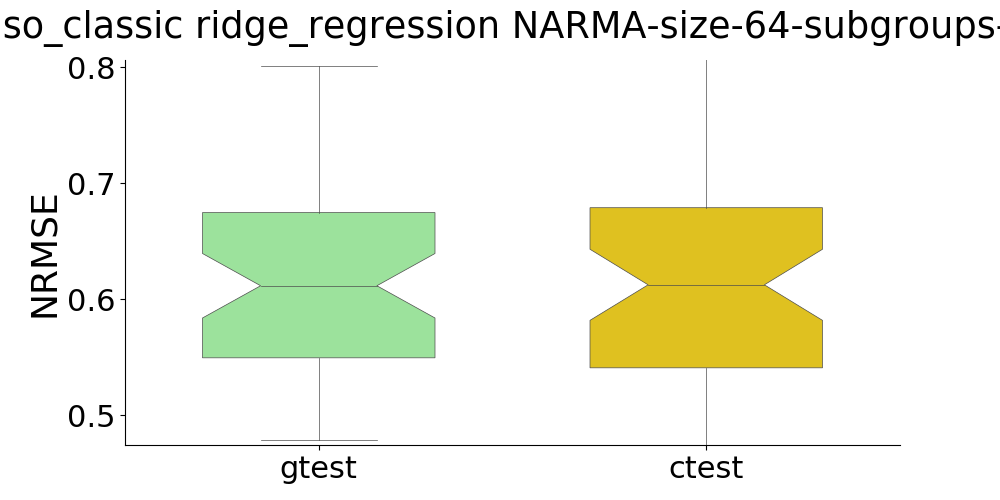

The table this chart was drawn from, first rows:
, gtrain, gtest, ctrain, ctest
0, , 0.5291, , 0.5315
1, , 0.5772, , 0.5823
2, , 0.6881, , 0.6915
3, , 0.5377, , 0.5439
4, , 0.5179, , 0.4986
5, , 0.7072, , 0.7066
6, , 0.6988, , 0.6959
7, , 0.6292, , 0.6243
8, , 0.5609, , 0.5357
9, , 0.7252, , 0.7269
10, , 0.5695, , 0.5818
11, , 0.5335, , 0.5347
12, , 0.7276, , 0.728
13, , 0.7218, , 0.7263
14, , 0.6185, , 0.6192
15, , 0.4857, , 0.4741
16, , 0.6701, , 0.6808
17, , 0.672, , 0.6716
18, , 0.4783, , 0.4773
19, , 0.5413, , 0.5067
20, , 0.6042, , 0.6065
21, , 0.5755, , 0.5517
22, , 0.6249, , 0.632
23, , 0.5815, , 0.5838
24, , 0.8012, , 0.8113
25, , 0.6322, , 0.6285
26, , 0.549, , 0.5547
27, , 0.5229, , 0.5219
28, , 0.6402, , 0.6417
29, , 0.4943, , 0.4874
30, , 0.5219, , 0.5135
31, , 0.5329, , 0.5301
32, , 0.6755, , 0.6839
33, , 0.6623, , 0.6597
34, , 0.5676, , 0.5633
35, , 0.4866, , 0.4895
36, , 0.5735, , 0.5396
37, , 0.5505, , 0.5468
38, , 0.7768, , 0.7717
39, , 0.6696, , 0.6717
40, , 0.6024, , 0.5962
41, , 0.6766, , 0.673
42, , 0.5765, , 0.5822
43, , 0.6347, , 0.6313
44, , 0.7277, , 0.7287
45, , 0.7058, , 0.7076
46, , 0.6334, , 0.6213
47, , 0.6064, , 0.6045
48, , 0.693, , 0.6889
49, , 0.6167, , 0.6182
